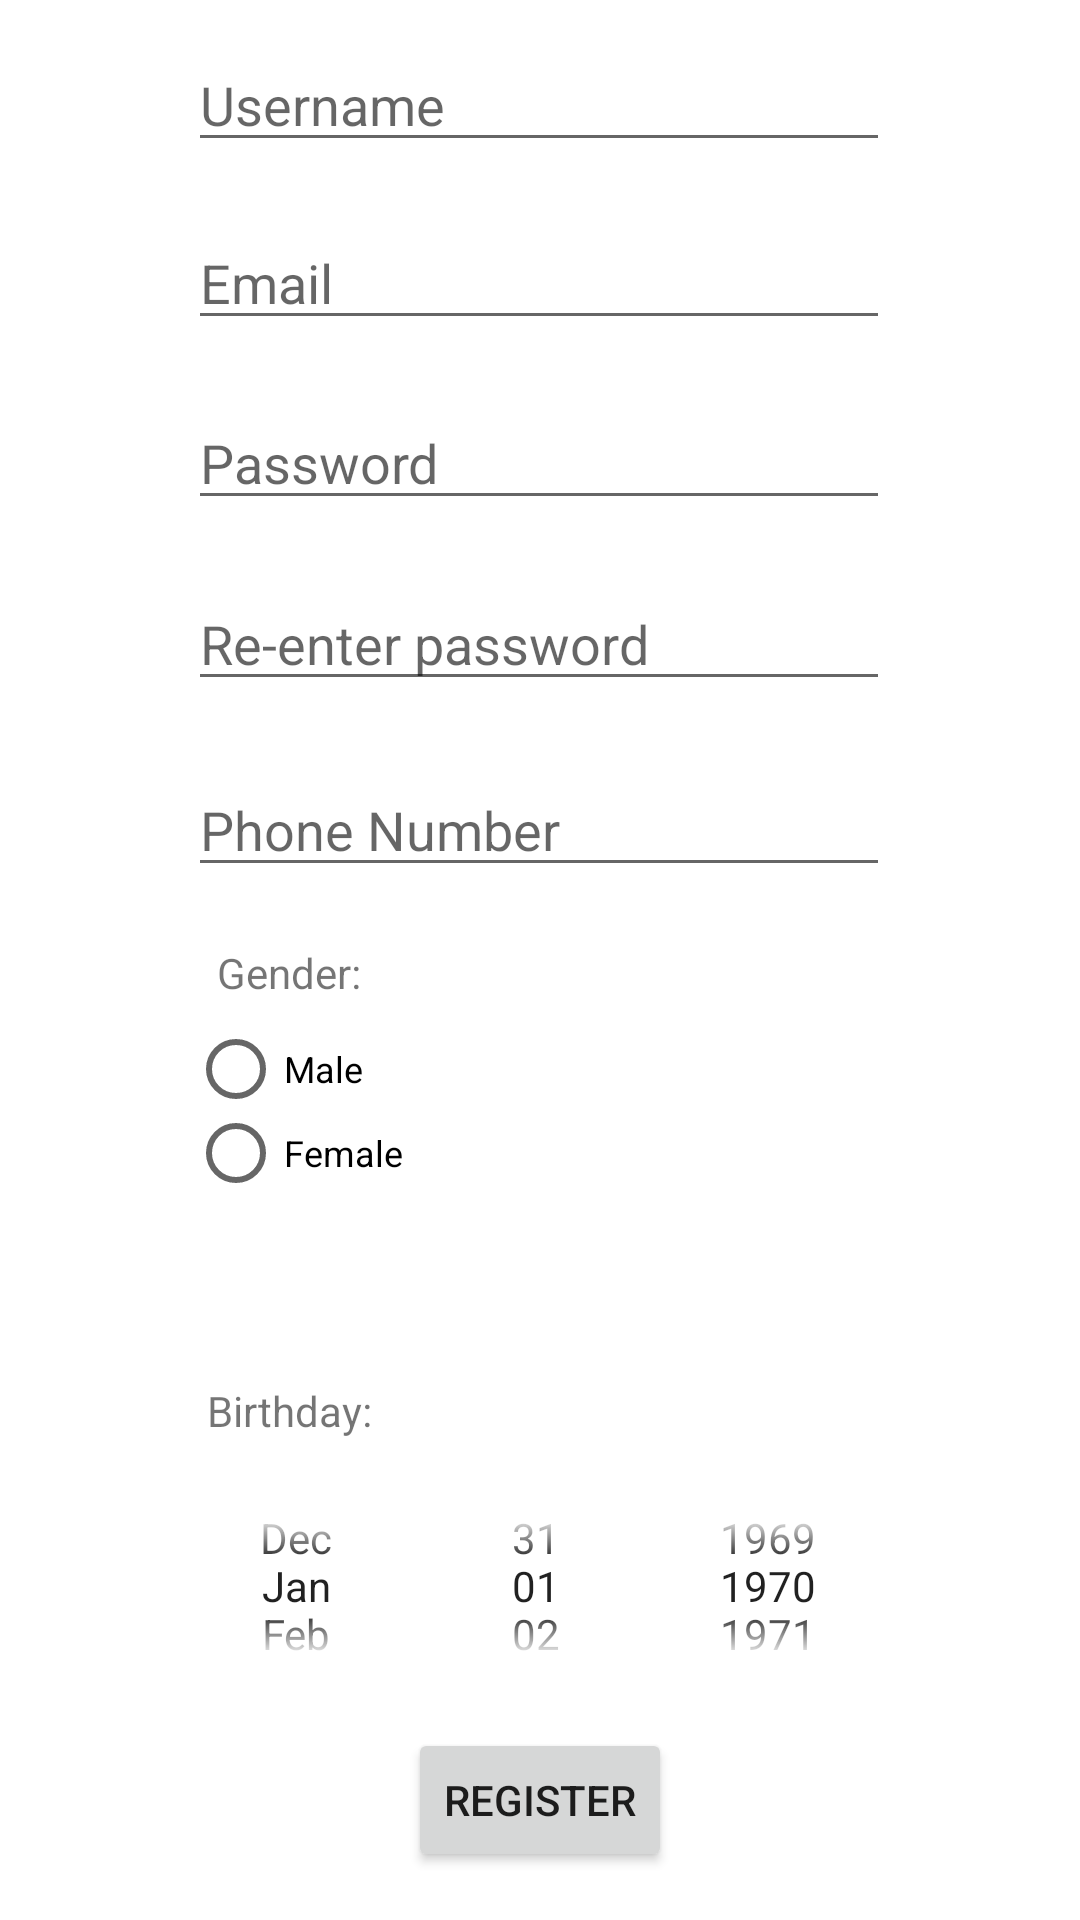

Reconstruct the res/layout file that produces this screen, plus the resources it refers to.
<!-- AndroidManifest.xml: application theme Theme.Test -->
<!-- res/layout/activity_register.xml -->
<?xml version="1.0" encoding="utf-8"?>
<androidx.constraintlayout.widget.ConstraintLayout xmlns:android="http://schemas.android.com/apk/res/android"
    xmlns:app="http://schemas.android.com/apk/res-auto"
    xmlns:tools="http://schemas.android.com/tools"
    android:layout_width="match_parent"
    android:layout_height="match_parent"
    tools:context=".view.RegisterActivity">

    <RadioGroup
        android:id="@+id/radioGroup"
        android:layout_width="234dp"
        android:layout_height="67dp"
        app:layout_constraintBottom_toTopOf="@+id/registerRegisterButton"
        app:layout_constraintEnd_toEndOf="parent"
        app:layout_constraintHorizontal_bias="0.497"
        app:layout_constraintStart_toStartOf="parent"
        app:layout_constraintTop_toBottomOf="@+id/registerPhoneNo"
        app:layout_constraintVertical_bias="0.221">

        <RadioButton
            android:id="@+id/maleRadioButton"
            android:layout_width="234dp"
            android:layout_height="27dp"
            android:text="@string/male_label"
            android:textSize="12sp" />

        <RadioButton
            android:id="@+id/femaleRadioButton"
            android:layout_width="234dp"
            android:layout_height="29dp"
            android:text="@string/female_label"
            android:textSize="12sp" />

    </RadioGroup>

    <DatePicker
        android:id="@+id/registerDatePicker"
        android:layout_width="243dp"
        android:layout_height="80dp"
        android:calendarViewShown="false"
        android:datePickerMode="spinner"
        app:layout_constraintBottom_toTopOf="@+id/registerRegisterButton"
        app:layout_constraintEnd_toEndOf="parent"
        app:layout_constraintStart_toStartOf="parent"
        app:layout_constraintTop_toBottomOf="@+id/registerPhoneNo"
        app:layout_constraintVertical_bias="0.963" />

    <Button
        android:id="@+id/registerRegisterButton"
        android:layout_width="wrap_content"
        android:layout_height="wrap_content"
        android:layout_marginBottom="16dp"
        android:onClick="register"
        android:text="@string/registerLabel"
        app:layout_constraintBottom_toBottomOf="parent"
        app:layout_constraintEnd_toEndOf="parent"
        app:layout_constraintStart_toStartOf="parent" />


    <EditText
        android:id="@+id/registerNameInput"

        android:layout_width="234dp"
        android:layout_height="40dp"
        android:ems="10"
        android:hint="@string/usernameLabel"
        android:inputType="textPersonName"
        app:layout_constraintBottom_toTopOf="@+id/registerRegisterButton"
        app:layout_constraintEnd_toEndOf="parent"
        app:layout_constraintHorizontal_bias="0.497"
        app:layout_constraintStart_toStartOf="parent"
        app:layout_constraintTop_toTopOf="parent"
        app:layout_constraintVertical_bias="0.026" />

    <EditText
        android:id="@+id/registerEmailInput"
        android:layout_width="234dp"
        android:layout_height="40dp"

        android:ems="10"
        android:hint="@string/emailLabel"
        android:inputType="textPersonName"
        app:layout_constraintBottom_toTopOf="@+id/registerRegisterButton"
        app:layout_constraintEnd_toEndOf="parent"
        app:layout_constraintHorizontal_bias="0.497"
        app:layout_constraintStart_toStartOf="parent"
        app:layout_constraintTop_toBottomOf="@+id/registerNameInput"
        app:layout_constraintVertical_bias="0.04" />

    <EditText
        android:id="@+id/registerPhoneNo"
        android:layout_width="234dp"
        android:layout_height="40dp"
        android:layout_marginTop="17dp"
        android:layout_marginBottom="164dp"
        android:ems="10"
        android:hint="@string/phoneLabel"
        android:inputType="textPersonName"
        app:layout_constraintBottom_toTopOf="@+id/registerRegisterButton"
        app:layout_constraintEnd_toEndOf="parent"
        app:layout_constraintHorizontal_bias="0.497"
        app:layout_constraintStart_toStartOf="parent"
        app:layout_constraintTop_toBottomOf="@+id/registerRePasswordInput"
        app:layout_constraintVertical_bias="0.041" />

    <TextView
        android:id="@+id/birthdayRegister"
        android:layout_width="120dp"
        android:layout_height="28dp"
        android:layout_marginTop="8dp"
        android:text="@string/birthdayLabel"
        app:layout_constraintBottom_toTopOf="@+id/registerDatePicker"
        app:layout_constraintEnd_toEndOf="parent"
        app:layout_constraintHorizontal_bias="0.288"
        app:layout_constraintStart_toStartOf="parent"
        app:layout_constraintTop_toBottomOf="@+id/registerPhoneNo"
        app:layout_constraintVertical_bias="1.0" />

    <TextView
        android:id="@+id/registerGender"
        android:layout_width="120dp"
        android:layout_height="28dp"
        android:text="@string/genderLabel"
        app:layout_constraintBottom_toTopOf="@+id/radioGroup"
        app:layout_constraintEnd_toEndOf="parent"
        app:layout_constraintHorizontal_bias="0.302"
        app:layout_constraintStart_toStartOf="parent"
        app:layout_constraintTop_toBottomOf="@+id/registerPhoneNo"
        app:layout_constraintVertical_bias="1.0" />

    <EditText
        android:id="@+id/registerRePasswordInput"
        android:layout_width="234dp"
        android:layout_height="40dp"
        android:ems="10"
        android:hint="@string/RePwLabel"
        android:inputType="textPassword"
        app:layout_constraintBottom_toTopOf="@+id/registerRegisterButton"
        app:layout_constraintEnd_toEndOf="parent"
        app:layout_constraintHorizontal_bias="0.497"
        app:layout_constraintStart_toStartOf="parent"
        app:layout_constraintTop_toBottomOf="@+id/registerPasswordInput"
        app:layout_constraintVertical_bias="0.056" />

    <EditText
        android:id="@+id/registerPasswordInput"
        android:layout_width="234dp"
        android:layout_height="wrap_content"
        android:height="40dp"
        android:ems="10"
        android:hint="@string/pwLabel"
        android:inputType="textPassword"
        app:layout_constraintBottom_toTopOf="@+id/registerRegisterButton"
        app:layout_constraintEnd_toEndOf="parent"
        app:layout_constraintHorizontal_bias="0.497"
        app:layout_constraintStart_toStartOf="parent"
        app:layout_constraintTop_toBottomOf="@+id/registerEmailInput"
        app:layout_constraintVertical_bias="0.044" />

</androidx.constraintlayout.widget.ConstraintLayout>
<!-- resources referenced by this layout -->
<resources>
  <string name="RePwLabel">Re-enter password</string>
  <string name="birthdayLabel">Birthday:</string>
  <string name="emailLabel">Email</string>
  <string name="female_label">Female</string>
  <string name="genderLabel">Gender:</string>
  <string name="male_label">Male</string>
  <string name="phoneLabel">Phone Number</string>
  <string name="pwLabel">Password</string>
  <string name="registerLabel">Register</string>
  <string name="usernameLabel">Username</string>
  <style name="Theme.Test" parent="Theme.MaterialComponents.DayNight.DarkActionBar">
          
          <item name="colorPrimary">#173190</item>
          <item name="colorPrimaryVariant">#102D6C</item>
          <item name="colorOnPrimary">#EDEEEF</item>
          
          <item name="colorSecondary">#54C0DD</item>
          <item name="colorSecondaryVariant">#1EA8A8</item>
          <item name="colorOnSecondary">#27394D</item>
          
          <item name="android:statusBarColor" tools:targetApi="l">?attr/colorPrimaryVariant</item>
          
      </style>
</resources>
